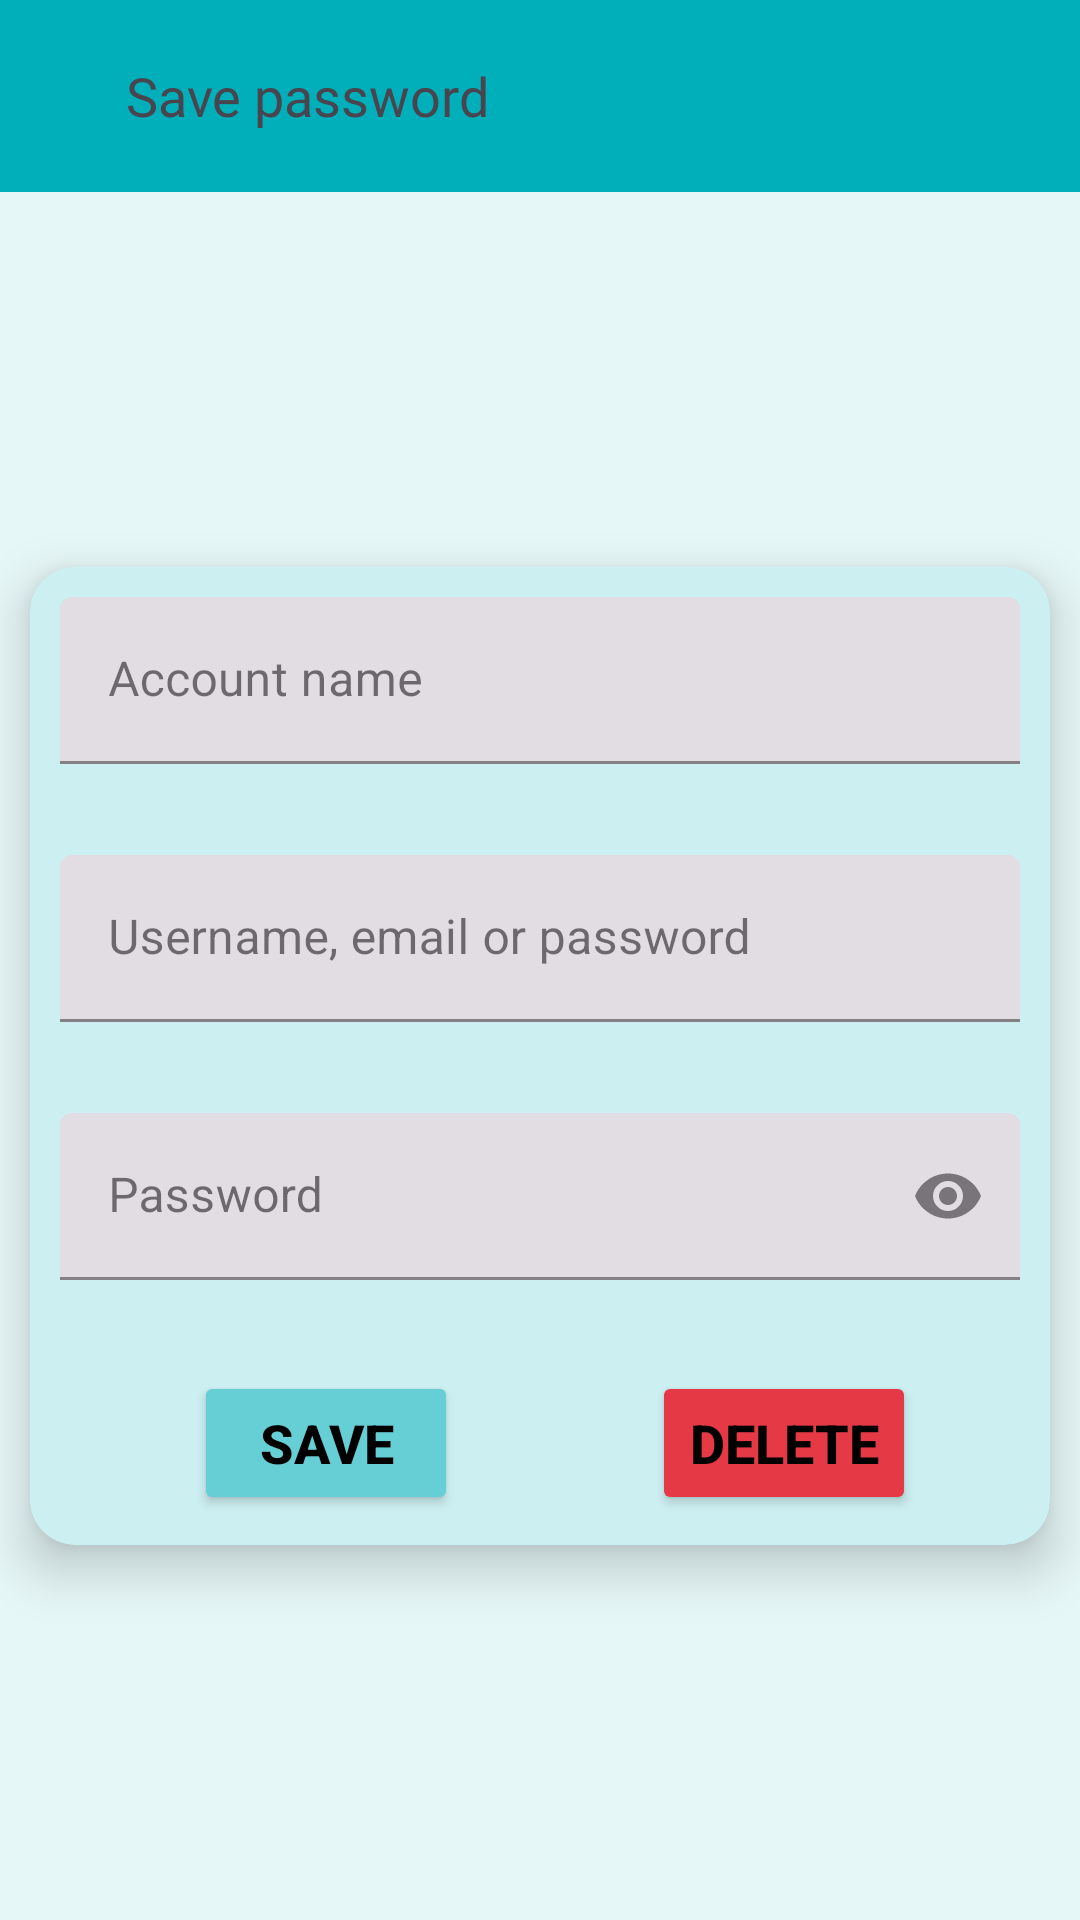

Here is an Android app screen rendered from its layout file. Give the layout XML and the strings, colors and styles it references.
<!-- AndroidManifest.xml: application theme Theme.KeyVault -->
<!-- res/layout/fragment_save_or_update_password.xml -->
<?xml version="1.0" encoding="utf-8"?>
<androidx.constraintlayout.widget.ConstraintLayout xmlns:android="http://schemas.android.com/apk/res/android"
    xmlns:app="http://schemas.android.com/apk/res-auto"
    xmlns:tools="http://schemas.android.com/tools"
    android:layout_width="match_parent"
    android:layout_height="match_parent"
    android:background="@color/app_bg"
    tools:context=".fragments.SaveOrUpdatePasswordFragment">

    <androidx.appcompat.widget.Toolbar
        android:id="@+id/toolbar"
        android:layout_width="match_parent"
        android:layout_height="?attr/actionBarSize"
        android:background="@color/toolbar"
        app:layout_constraintBaseline_toTopOf="parent"
        app:layout_constraintEnd_toEndOf="parent"
        app:layout_constraintStart_toStartOf="parent">

        <LinearLayout
            android:layout_width="match_parent"
            android:layout_height="match_parent"
            tools:ignore="UseCompoundDrawables">

            <ImageView
                android:id="@+id/backArrow"
                android:layout_width="wrap_content"
                android:layout_height="wrap_content"
                android:layout_gravity="center"
                android:contentDescription="back"
                android:padding="8dp"
                android:src="@drawable/arrow_back_24" />

            <TextView
                android:layout_width="wrap_content"
                android:layout_height="wrap_content"
                android:layout_gravity="center"
                android:layout_marginStart="10dp"
                android:fontFamily="@font/roboto_bold"
                android:text="Save password"
                android:textSize="18sp" />

        </LinearLayout>

    </androidx.appcompat.widget.Toolbar>

    <androidx.cardview.widget.CardView
        android:layout_width="match_parent"
        android:layout_height="wrap_content"
        android:layout_margin="10dp"
        app:cardCornerRadius="15dp"
        app:cardElevation="10dp"
        android:backgroundTint="@color/add_card_bg"
        app:layout_constraintBottom_toBottomOf="parent"
        app:layout_constraintEnd_toEndOf="parent"
        app:layout_constraintStart_toStartOf="parent"
        app:layout_constraintTop_toBottomOf="@id/toolbar">

        <androidx.constraintlayout.widget.ConstraintLayout
            android:layout_width="match_parent"
            android:layout_height="match_parent">

            <androidx.cardview.widget.CardView
                android:id="@+id/cardView"
                android:layout_width="100dp"
                android:layout_height="100dp"
                android:backgroundTint="@color/add_card_bg"
                android:layout_margin="10dp"
                app:cardCornerRadius="15dp"
                app:cardElevation="6dp"
                android:visibility="gone"
                app:layout_constraintEnd_toEndOf="parent"
                app:layout_constraintStart_toStartOf="parent"
                app:layout_constraintTop_toTopOf="parent">

                <TextView
                    android:id="@+id/cardAccountName"
                    android:layout_width="wrap_content"
                    android:layout_height="wrap_content"
                    android:layout_gravity="center"
                    android:fontFamily="@font/roboto_bold"
                    android:text="I"
                    android:textSize="60sp" />

            </androidx.cardview.widget.CardView>

            <com.google.android.material.textfield.TextInputLayout
                android:id="@+id/accountNameLayout"
                android:layout_width="match_parent"
                android:layout_height="wrap_content"
                android:layout_margin="10dp"
                app:errorEnabled="true"
                app:layout_constraintEnd_toEndOf="parent"
                app:layout_constraintStart_toStartOf="parent"
                app:layout_constraintTop_toBottomOf="@id/cardView">

                <com.google.android.material.textfield.TextInputEditText
                    android:id="@+id/accountNameEt"
                    android:layout_width="match_parent"
                    android:layout_height="match_parent"
                    android:hint="Account name" />

            </com.google.android.material.textfield.TextInputLayout>

            <com.google.android.material.textfield.TextInputLayout
                android:id="@+id/accountIdLayout"
                android:layout_width="match_parent"
                android:layout_height="wrap_content"
                android:layout_margin="10dp"
                app:errorEnabled="true"
                app:layout_constraintEnd_toEndOf="parent"
                app:layout_constraintStart_toStartOf="parent"
                app:layout_constraintTop_toBottomOf="@id/accountNameLayout">

                <com.google.android.material.textfield.TextInputEditText
                    android:id="@+id/accountIdEt"
                    android:layout_width="match_parent"
                    android:layout_height="match_parent"
                    android:hint="Username, email or password" />

            </com.google.android.material.textfield.TextInputLayout>

            <com.google.android.material.textfield.TextInputLayout
                android:id="@+id/accountPasswordLayout"
                android:layout_width="match_parent"
                android:layout_height="wrap_content"
                app:errorEnabled="true"
                app:endIconMode="password_toggle"
                android:layout_margin="10dp"
                app:layout_constraintTop_toBottomOf="@id/accountIdLayout"
                app:layout_constraintStart_toStartOf="parent"
                app:layout_constraintEnd_toEndOf="parent">

                <com.google.android.material.textfield.TextInputEditText
                    android:id="@+id/accountPasswordEt"
                    android:layout_width="match_parent"
                    android:layout_height="match_parent"
                    android:hint="Password"
                    android:inputType="textPassword" />

            </com.google.android.material.textfield.TextInputLayout>

            <androidx.recyclerview.widget.RecyclerView
                android:id="@+id/categoryRecyclerView"
                android:layout_width="match_parent"
                android:layout_height="wrap_content"
                android:layout_margin="10dp"
                android:visibility="gone"
                app:layout_constraintTop_toBottomOf="@id/accountPasswordLayout"
                app:layout_constraintStart_toStartOf="parent"
                app:layout_constraintEnd_toEndOf="parent" />

            <Spinner
                android:id="@+id/spinnerItems"
                android:layout_width="match_parent"
                android:layout_height="wrap_content"
                android:layout_marginTop="10dp"
                android:layout_marginBottom="15dp"
                android:minHeight="48dp"
                android:visibility="gone"
                app:layout_constraintTop_toBottomOf="@id/categoryRecyclerView"
                app:layout_constraintStart_toStartOf="parent"
                app:layout_constraintEnd_toEndOf="parent" />

            <Button
                android:id="@+id/saveButton"
                android:layout_width="wrap_content"
                android:layout_height="wrap_content"
                android:layout_margin="10dp"
                android:layout_marginEnd="108dp"
                android:layout_marginBottom="8dp"
                android:backgroundTint="@color/buttons"
                android:padding="5dp"
                android:text="Save"
                android:textColor="@color/black"
                android:textSize="18sp"
                android:textStyle="bold"
                app:layout_constraintBottom_toBottomOf="parent"
                app:layout_constraintEnd_toStartOf="@+id/deleteButton"
                app:layout_constraintStart_toStartOf="parent"
                app:layout_constraintTop_toBottomOf="@id/spinnerItems" />

            <Button
                android:id="@+id/deleteButton"
                android:layout_width="wrap_content"
                android:layout_height="wrap_content"
                android:layout_marginStart="10dp"
                android:padding="5dp"
                android:text="Delete"
                android:textSize="18sp"
                android:textStyle="bold"
                android:textColor="@color/black"
                android:backgroundTint="#e63946"
                app:layout_constraintBottom_toBottomOf="@id/saveButton"
                app:layout_constraintEnd_toEndOf="parent"
                app:layout_constraintStart_toEndOf="@id/saveButton"
                app:layout_constraintTop_toTopOf="@id/saveButton" />

        </androidx.constraintlayout.widget.ConstraintLayout>

    </androidx.cardview.widget.CardView>

</androidx.constraintlayout.widget.ConstraintLayout>
<!-- resources referenced by this layout -->
<resources>
  <color name="add_card_bg">#cceff1</color>
  <color name="app_bg">#e6f7f8</color>
  <color name="black">#FF000000</color>
  <color name="buttons">#66cfd5</color>
  <color name="toolbar">#00afb9</color>
  <style name="Theme.KeyVault" parent="Base.Theme.KeyVault" />
  <style name="Base.Theme.KeyVault" parent="Theme.Material3.DayNight.NoActionBar">
          
          
          <item name="textInputStyle">@style/CustomTextInputEditText</item>
      </style>
  <style name="CustomTextInputEditText" parent="Widget.MaterialComponents.TextInputLayout.FilledBox">
          <item name="boxStrokeColor">@color/buttons</item>
          <item name="hintEnabled">true</item>
          <item name="hintTextColor">@color/card_selected</item>
          <item name="hintAnimationEnabled">true</item>
      </style>
  <color name="card_selected">#66cfd5</color>
</resources>
